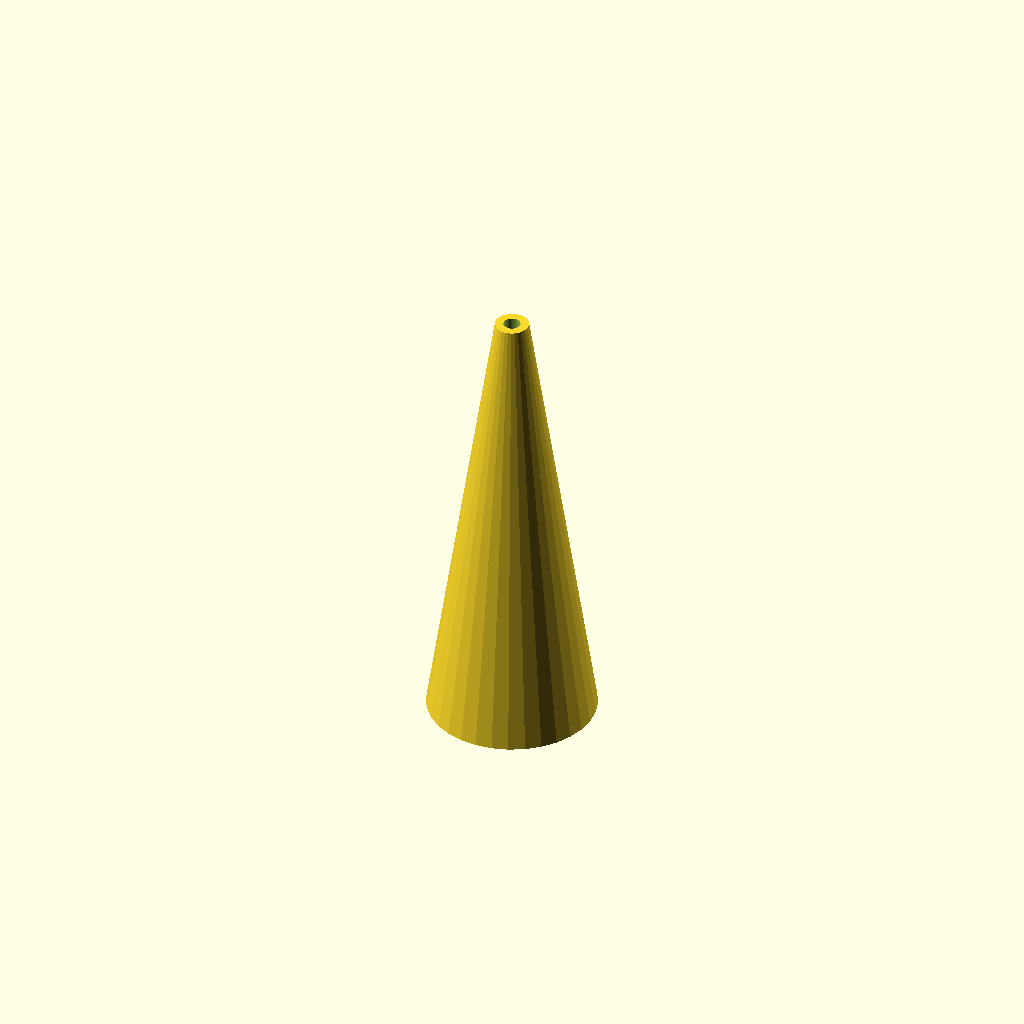
Cell 1 — every parameter at its default value.
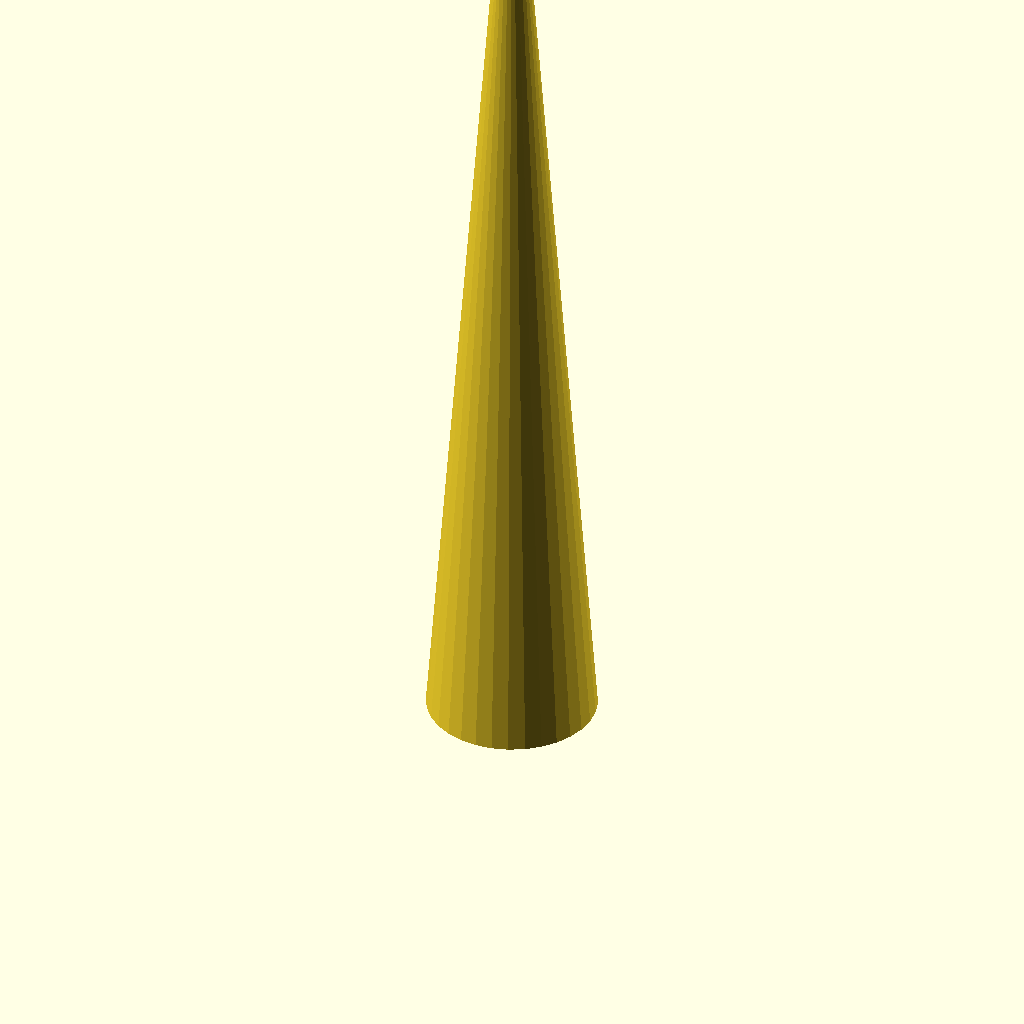
Cell 2: the same model with hoehe = 160.
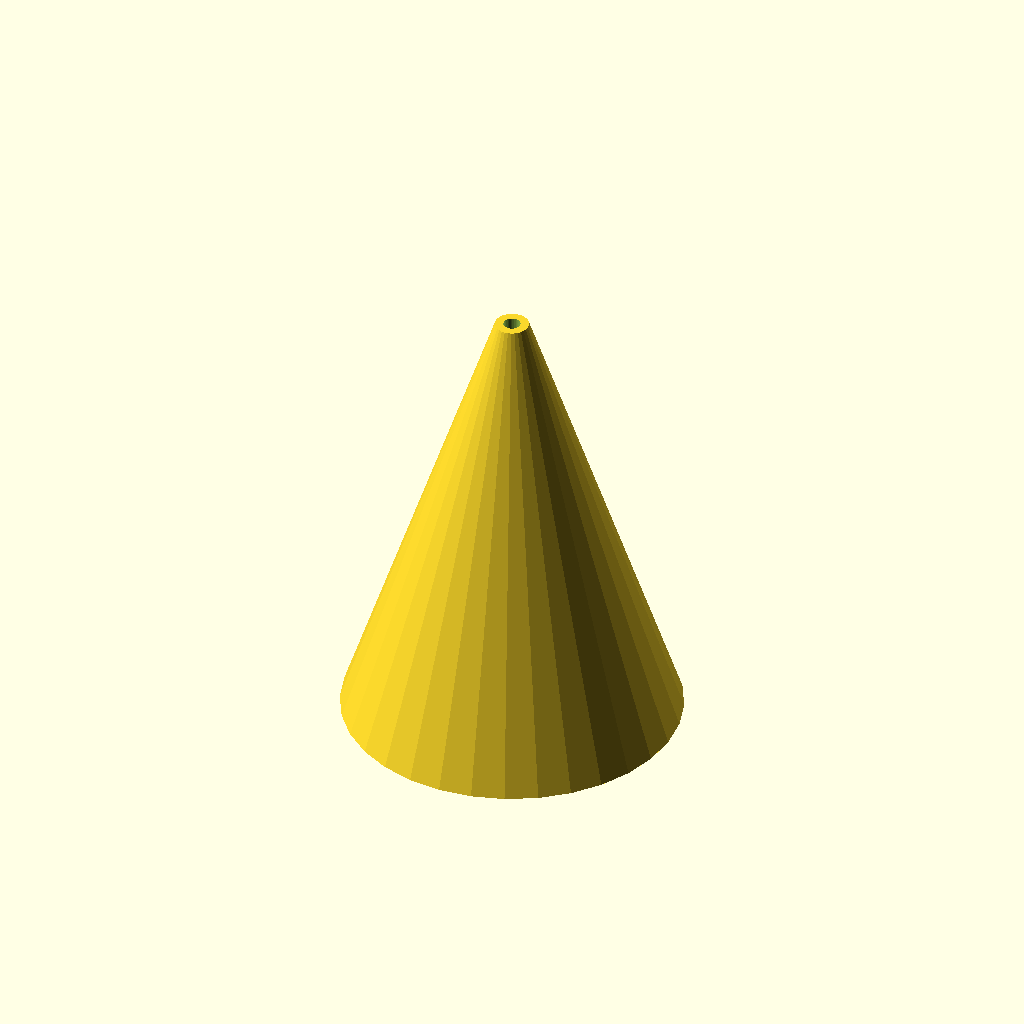
Cell 3: durchmesser_basis = 60 (everything else at default).
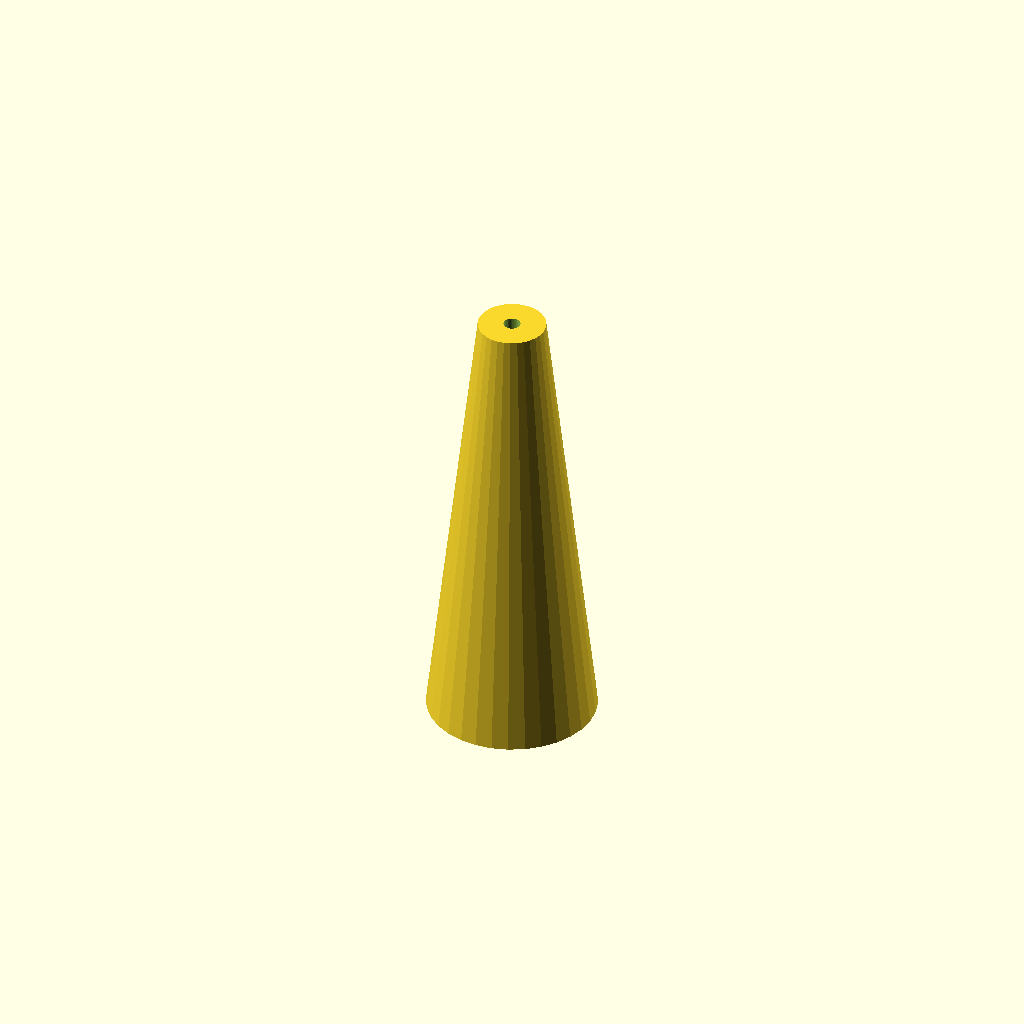
Cell 4: durchmesser_spitze = 12 (everything else at default).
One fixed orthographic camera (rotation 55°, 0°, 25°; colour scheme Cornfield) for every cell.
OpenSCAD source file drucke/01-eiszapfenanhanger.scad:
// Eiszapfen-Anhänger für Kristallhöhle
// Druck stehend auf der breiten Basis (z=0), Spitze zeigt nach +Z
// Vertikales Loch in der Spitze für Aufhängeband (keine Überhänge)
// Hohlwand ab 3 mm Höhe, massive Spitze für Loch-Stabilität

$fn = 32;

// Parameter
hoehe = 80;
durchmesser_basis = 30;
durchmesser_spitze = 6;        // Flache Spitze für Loch
wandstaerke = 1.5;
boden_dicke = 3;               // Massiver Boden für Auflage
massiv_spitze_laenge = 10;     // Massiver Bereich an der Spitze
loch_durchmesser = 3;          // Aufhängebohrung

module eiszapfen() {
    difference() {
        // Außenkontur: Kegelstumpf
        cylinder(h = hoehe, d1 = durchmesser_basis, d2 = durchmesser_spitze);

        // Hohlraum: beginnt nach Boden, endet vor massiver Spitze
        // Innendurchmesser Basis = Außen - 2*Wand
        // Innendurchmesser Spitze = Außenspitze - 2*Wand
        translate([0, 0, boden_dicke])
            cylinder(h = hoehe - boden_dicke - massiv_spitze_laenge,
                     d1 = durchmesser_basis - 2 * wandstaerke,
                     d2 = durchmesser_spitze - 2 * wandstaerke);

        // Aufhängebohrung: vertikal durch die massive Spitze
        // Startet etwas tiefer, um sauber durch die Wand zu gehen
        translate([0, 0, hoehe - massiv_spitze_laenge - 2])
            cylinder(h = massiv_spitze_laenge + 4, d = loch_durchmesser, center = false);
    }
}

eiszapfen();
Parameter table extracted from the source (name, type, default, range or options):
hoehe: number, default 80
durchmesser_basis: number, default 30
durchmesser_spitze: number, default 6
wandstaerke: number, default 1.5
boden_dicke: number, default 3
massiv_spitze_laenge: number, default 10
loch_durchmesser: number, default 3
